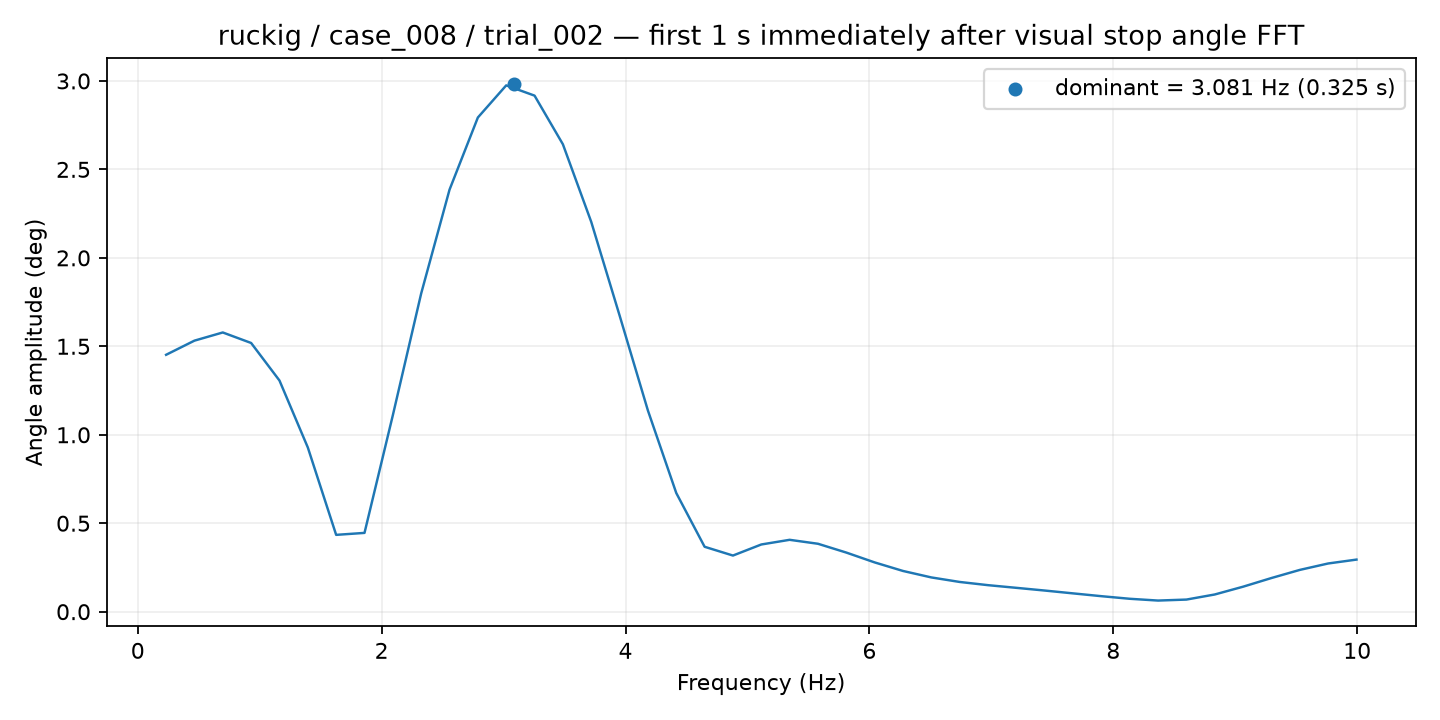

The file beside this chart, header and first rows:
frequency_hz, amplitude_deg
0.2324, 1.452
0.4648, 1.532
0.6973, 1.578
0.9297, 1.519
1.162, 1.307
1.395, 0.9282
1.627, 0.4342
1.859, 0.4453
2.092, 1.11
2.324, 1.799
2.557, 2.385
2.789, 2.793
3.021, 2.975
3.254, 2.917
3.486, 2.642
3.719, 2.203
3.951, 1.675
4.184, 1.137
4.416, 0.6708
4.648, 0.3669
4.881, 0.3173
5.113, 0.3798
5.346, 0.4062
5.578, 0.3839
5.811, 0.3341
6.043, 0.2785
6.275, 0.2302
6.508, 0.1936
6.74, 0.168
6.973, 0.1499
7.205, 0.1348
7.438, 0.1195
7.67, 0.1035
7.902, 0.08761
8.135, 0.07295
8.367, 0.06287
8.6, 0.06846
8.832, 0.09727
9.064, 0.1413
9.297, 0.1903
9.529, 0.2361
9.762, 0.2725
9.994, 0.2944
